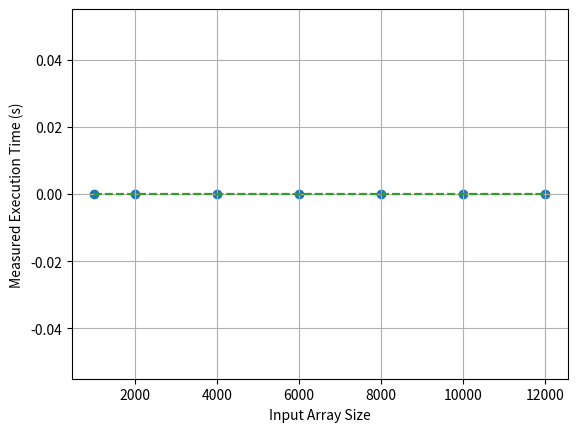

Python code for this plot:
# =========================================================================
# selection-sort-int-ploy.py
# =========================================================================
# Simple python script for plotting measured execution time and doing a
# polynomial fit using matplotlib and numpy.
#
# Author : Christopher Batten
# Date   : October 14, 2021

# Set the backend to PDF to avoid using the GUI

import matplotlib

matplotlib.use("PDF")

# Import matplotlib for plotting and numpy for data analysis

import matplotlib.pyplot as plt
import numpy as np

# Arrays to store the size of the input array and corresponding measured
# execution time for each experiment

n = [1000, 2000, 4000, 6000, 8000, 10000, 12000]
t = [0, 0, 0, 0, 0, 0, 0]

# Use polyfit to find a best fit 0th, 1st, 2nd order polynomial equations

p0 = np.polyfit(n, t, 0)
p1 = np.polyfit(n, t, 1)
p2 = np.polyfit(n, t, 2)

print("T(N) = {:.2e}".format(p0[0]))
print("T(N) = {:.2e}N + {:.2e}".format(p1[0], p1[1]))
print("T(N) = {:.2e}N^2 + {:.2e}N + {:.2e}".format(p2[0], p2[1], p2[2]))

# Create the figure and axis for our plot

fig, ax = plt.subplots()

# Use a scatter plot for the measured experimental results

ax.scatter(n, t)

# Plot the three best fit polynomial equations

trend0 = np.poly1d(p0)
ax.plot(n, trend0(n), "--")

trend1 = np.poly1d(p1)
ax.plot(n, trend1(n), "--")

trend2 = np.poly1d(p2)
ax.plot(n, trend2(n), "--")

# Add some labels, grid, an save to a PDF

ax.set(xlabel="Input Array Size", ylabel="Measured Execution Time (s)")
ax.grid()
fig.savefig("selection-sort-int-plot.pdf", bbox_inches="tight")
